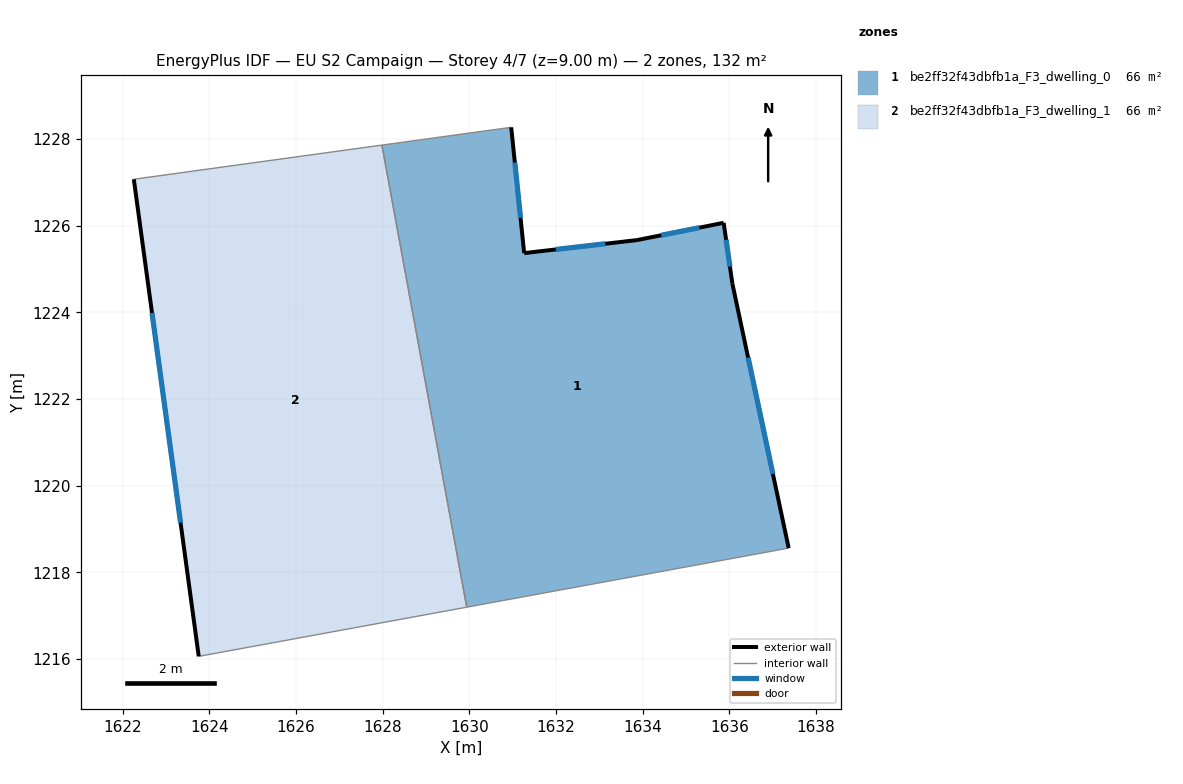
=== STOREY PLAN SPEC (per zone: floor XY polygon, exterior-wall plan segments, windows/doors) ===
zone 1: be2ff32f43dbfb1a_F3_dwelling_0  (66.2 m²)
  floor: (1635.87, 1226.06) (1636.07, 1224.66) (1637.37, 1218.56) (1629.94, 1217.20) (1627.98, 1227.86) (1630.96, 1228.27) (1631.26, 1225.36) (1633.86, 1225.66)
  exterior wall: (1636.07, 1224.66) – (1635.87, 1226.06)  [1.4 m]
    window: (1636.01, 1225.05) – (1635.92, 1225.67)  [0.8 m²]
  exterior wall: (1637.37, 1218.56) – (1636.07, 1224.66)  [6.2 m]
    window: (1637.00, 1220.27) – (1636.43, 1222.95)  [3.6 m²]
  exterior wall: (1631.26, 1225.36) – (1630.96, 1228.27)  [2.9 m]
    window: (1631.18, 1226.18) – (1631.05, 1227.45)  [1.7 m²]
  exterior wall: (1633.86, 1225.66) – (1631.26, 1225.36)  [2.6 m]
    window: (1633.14, 1225.58) – (1631.99, 1225.45)  [1.5 m²]
  exterior wall: (1635.87, 1226.06) – (1633.86, 1225.66)  [2.0 m]
    window: (1635.31, 1225.95) – (1634.43, 1225.78)  [1.2 m²]
  interior walls: 3
zone 2: be2ff32f43dbfb1a_F3_dwelling_1  (66.2 m²)
  floor: (1627.98, 1227.86) (1629.94, 1217.20) (1623.76, 1216.06) (1622.26, 1227.07)
  exterior wall: (1622.26, 1227.07) – (1623.76, 1216.06)  [11.1 m]
    window: (1622.68, 1223.98) – (1623.34, 1219.14)  [6.4 m²]
  interior walls: 3

=== DERIVED (storey summary) ===
Building: EU S2 Campaign
Storey: 4 of 7  (floor level z = 9.00 m)
Storey gross floor area: 132.3 m²
Zones on this storey: 2
  - be2ff32f43dbfb1a_F3_dwelling_0: floor 66.2 m²; exterior wall 15.2 m (45.7 m²); 5 window(s) 8.8 m²; WWR 19.3%
  - be2ff32f43dbfb1a_F3_dwelling_1: floor 66.2 m²; exterior wall 11.1 m (33.3 m²); 1 window(s) 6.4 m²; WWR 19.3%
Zone adjacency (shared interzone walls):
  - be2ff32f43dbfb1a_F3_dwelling_0 ↔ be2ff32f43dbfb1a_F3_dwelling_1